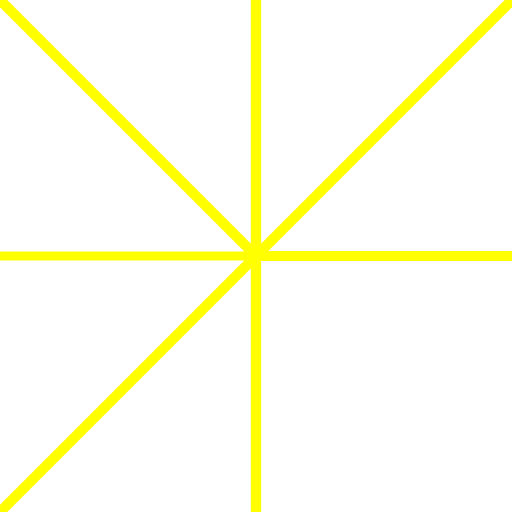
t = 0.00 s
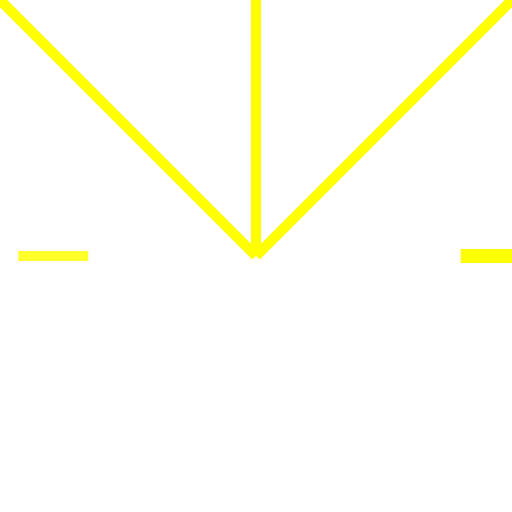
t = 0.29 s
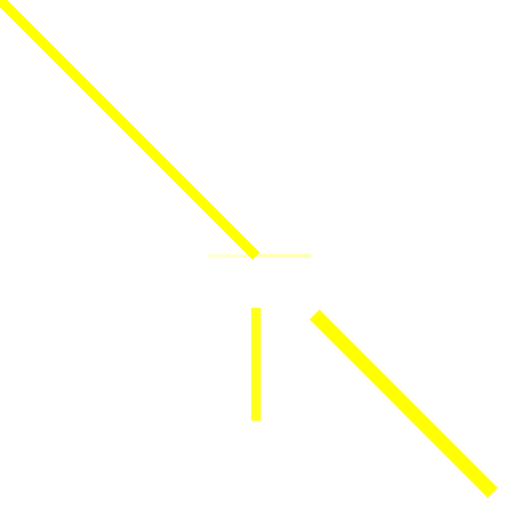
t = 0.58 s
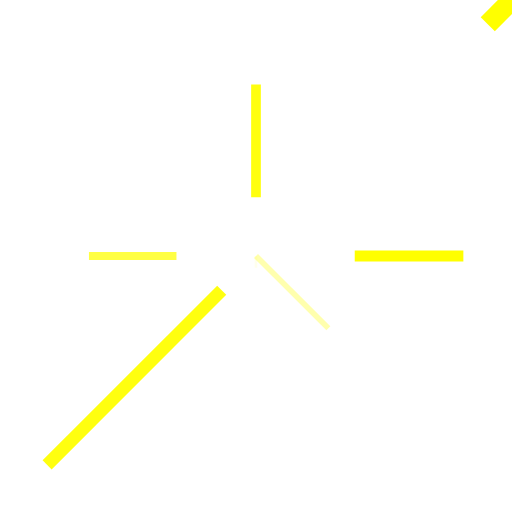
t = 0.88 s
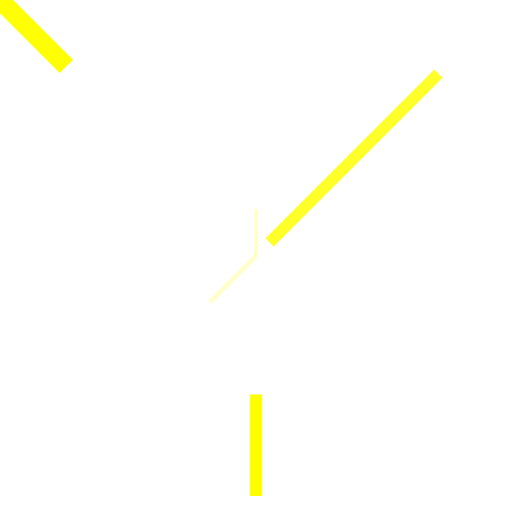
t = 1.17 s
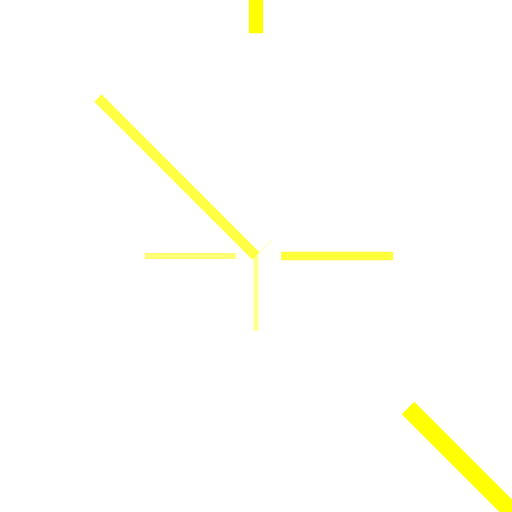
t = 1.46 s

The animated SVG that drew these frames (rendered in a browser with its animation timeline set to each time). Animation: 40 SMIL elements (animate=32,animateTransform=8); one cycle of 1.75 s, repeats indefinitely.

<svg xmlns="http://www.w3.org/2000/svg" viewBox="-50 -50 100 100" width="300" height="300">
  <!-- 定義集中線 -->
  <line x1="50" y1="50" x2="0" y2="0" stroke="yellow" stroke-width="2">
    <animate
      attributeName="opacity"
      dur="1s"
      keyTimes="0;0.6;1"
      values="1;1;0"
      repeatCount="indefinite" />
    <animateTransform
      attributeName="transform"
      type="scale"
      from="3"
      to="0.2"
      dur="1s"
      repeatCount="indefinite" />
    <animate attributeName="x1" from="50" to="0" dur="1s"
      repeatCount="indefinite"
      keyTimes="0;0.9;1" values="50;25;0" />
    <animate attributeName="y1" from="50" to="0" dur="1s"
      repeatCount="indefinite"
      keyTimes="0;0.9;1" values="50;25;0" />
    <animate attributeName="x2" from="50" to="0" dur="1s" repeatCount="indefinite"
      keyTimes="0;0.7;1" values="50;0;0" />
    <animate attributeName="y2" from="50" to="0" dur="1s" repeatCount="indefinite"
      keyTimes="0;0.7;1" values="50;0;0" />
  </line>
  <line x1="0" y1="0" x2="-50" y2="50" stroke="yellow" stroke-width="2">
    <animate
      begin="0.25s"
      attributeName="opacity"
      dur="1s"
      keyTimes="0;0.6;1"
      values="1;1;0"
      repeatCount="indefinite" />
    <animateTransform
      begin="0.25s"
      attributeName="transform"
      type="scale"
      from="3"
      to="0.2"
      dur="1s"
      repeatCount="indefinite" />
    <animate begin="0.25s" attributeName="x1" from="-50" to="0" dur="1s"
      repeatCount="indefinite"
      keyTimes="0;0.9;1" values="-50;-25;0" />
    <animate begin="0.25s" attributeName="y1" from="-50" to="0" dur="1s"
      repeatCount="indefinite"
      keyTimes="0;0.9;1" values="50;25;0" />
    <animate begin="0.25s" attributeName="x2" from="-50" to="0" dur="1s" repeatCount="indefinite"
      keyTimes="0;0.7;1" values="-50;0;0" />
    <animate begin="0.25s" attributeName="y2" from="-50" to="0" dur="1s" repeatCount="indefinite"
      keyTimes="0;0.7;1" values="50;0;0" />
  </line>
  <line x1="0" y1="0" x2="50" y2="-50" stroke="yellow" stroke-width="2">
    <animate
      begin="0.5s"
      attributeName="opacity"
      dur="1s"
      keyTimes="0;0.6;1"
      values="1;1;0"
      repeatCount="indefinite" />
    <animateTransform
      begin="0.5s"
      attributeName="transform"
      type="scale"
      from="3"
      to="0.2"
      dur="1s"
      repeatCount="indefinite" />
    <animate begin="0.5s" attributeName="x1" from="50" to="0" dur="1s"
      repeatCount="indefinite"
      keyTimes="0;0.9;1" values="50;25;0" />
    <animate begin="0.5s" attributeName="y1" from="-50" to="0" dur="1s"
      repeatCount="indefinite"
      keyTimes="0;0.9;1" values="-50;-25;0" />
    <animate begin="0.5s" attributeName="x2" from="50" to="0" dur="1s" repeatCount="indefinite"
      keyTimes="0;0.7;1" values="50;0;0" />
    <animate begin="0.5s" attributeName="y2" from="-50" to="0" dur="1s" repeatCount="indefinite"
      keyTimes="0;0.7;1" values="-50;0;0" />
  </line>
  <line x1="0" y1="0" x2="-50" y2="-50" stroke="yellow" stroke-width="2">
    <animate
      begin="0.75s"
      attributeName="opacity"
      dur="1s"
      keyTimes="0;0.6;1"
      values="1;1;0"
      repeatCount="indefinite" />
    <animateTransform
      begin="0.75s"
      attributeName="transform"
      type="scale"
      from="3"
      to="0.2"
      dur="1s"
      repeatCount="indefinite" />
    <animate begin="0.75s" attributeName="x1" from="-50" to="0" dur="1s"
      repeatCount="indefinite"
      keyTimes="0;0.9;1" values="-50;-25;0" />
    <animate begin="0.75s" attributeName="y1" from="-50" to="0" dur="1s"
      repeatCount="indefinite"
      keyTimes="0;0.9;1" values="-50;-25;0" />
    <animate begin="0.75s" attributeName="x2" from="-50" to="0" dur="1s" repeatCount="indefinite"
      keyTimes="0;0.7;1" values="-50;0;0" />
    <animate begin="0.75s" attributeName="y2" from="-50" to="0" dur="1s" repeatCount="indefinite"
      keyTimes="0;0.7;1" values="-50;0;0" />
  </line>


  <line x1="0" y1="0" x2="0" y2="50" stroke="yellow" stroke-width="2">
    <animate
      begin="0.2s"
      attributeName="opacity"
      dur="0.7s"
      keyTimes="0;0.5;1"
      values="1;1;0"
      repeatCount="indefinite" />
    <animateTransform
      begin="0.2s"
      attributeName="transform"
      type="scale"
      dur="0.7s"
      keyTimes="0;0.5;1"
      values="1.8;1;0.2"
      repeatCount="indefinite" />
    <animate begin="0.2s" attributeName="y1" from="50" to="0" dur="0.7s"
      repeatCount="indefinite"
      keyTimes="0;0.9;1" values="50;25;0" />
    <animate begin="0.2s" attributeName="y2" from="50" to="0" dur="0.7s" repeatCount="indefinite"
      keyTimes="0;0.7;1" values="50;0;0" />
  </line>
  <line x1="0" y1="0" x2="0" y2="-50" stroke="yellow" stroke-width="2">
    <animate
      begin="0.45s"
      attributeName="opacity"
      dur="0.8s"
      keyTimes="0;0.5;1"
      values="1;1;0"
      repeatCount="indefinite" />
    <animateTransform
      begin="0.45s"
      attributeName="transform"
      type="scale"
      dur="0.8s"
      keyTimes="0;0.5;1"
      values="1.8;1;0.2"
      repeatCount="indefinite" />
    <animate begin="0.45s" attributeName="y1" from="-50" to="0" dur="0.8s"
      repeatCount="indefinite"
      keyTimes="0;0.9;1" values="-50;-25;0" />
    <animate begin="0.45s" attributeName="y2" from="-50" to="0" dur="0.8s" repeatCount="indefinite"
      keyTimes="0;0.7;1" values="-50;0;0" />
  </line>
  <line x1="0" y1="0" x2="50" y2="0" stroke="yellow" stroke-width="2">
    <animate
      begin="0.15s"
      attributeName="opacity"
      dur="0.5s"
      keyTimes="0;0.5;1"
      values="1;1;0"
      repeatCount="indefinite" />
    <animateTransform
      begin="0.15s"
      attributeName="transform"
      type="scale"
      dur="0.5s"
      keyTimes="0;0.5;1"
      values="1.8;1;0.2"
      repeatCount="indefinite" />
    <animate begin="0.15s" attributeName="x1" from="50" to="0" dur="0.5s"
      repeatCount="indefinite"
      keyTimes="0;0.9;1" values="50;25;0" />
    <animate begin="0.15s" attributeName="x2" from="50" to="0" dur="0.5s" repeatCount="indefinite"
      keyTimes="0;0.7;1" values="50;0;0" />
  </line>

  <line x1="0" y1="0" x2="-50" y2="0" stroke="yellow" stroke-width="1.8">
    <animate
      begin="0.15s"
      attributeName="opacity"
      dur="0.5s"
      keyTimes="0;0.5;1"
      values="1;0.7;0"
      repeatCount="indefinite" />
    <animateTransform
      begin="0.15s"
      attributeName="transform"
      type="scale"
      dur="0.5s"
      keyTimes="0;0.5;1"
      values="1.5;0.8;0.2"
      repeatCount="indefinite" />

    <animate begin="0.15s" attributeName="x1" from="-50" to="0" dur="0.5s"
      repeatCount="indefinite"
      keyTimes="0;0.9;1" values="-50;-25;0" />
    <animate begin="0.15s" attributeName="x2" from="-50" to="0" dur="0.5s" repeatCount="indefinite"
      keyTimes="0;0.7;1" values="-50;0;0" />
  </line>
</svg>